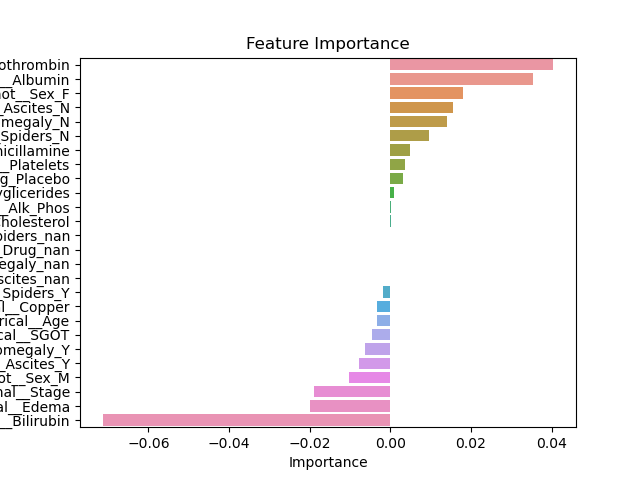

Values plotted in this chart, from the file beside it:
Feature, Importance
numerical__Prothrombin, 0.04043
numerical__Albumin, 0.03546
onehot__Sex_F, 0.01803
onehot__Ascites_N, 0.01555
onehot__Hepatomegaly_N, 0.01414
onehot__Spiders_N, 0.009674
onehot__Drug_D-penicillamine, 0.004831
numerical__Platelets, 0.003579
onehot__Drug_Placebo, 0.003018
numerical__Tryglicerides, 0.0008286
numerical__Alk_Phos, 0.0001431
numerical__Cholesterol, 7.503324022570772e-05
onehot__Spiders_nan, 0.0
onehot__Drug_nan, 0.0
onehot__Hepatomegaly_nan, 0.0
onehot__Ascites_nan, 0.0
onehot__Spiders_Y, -0.001824
numerical__Copper, -0.003215
numerical__Age, -0.003372
numerical__SGOT, -0.004497
onehot__Hepatomegaly_Y, -0.006291
onehot__Ascites_Y, -0.0077
onehot__Sex_M, -0.01018
ordinal__Stage, -0.01898
ordinal__Edema, -0.02004
numerical__Bilirubin, -0.07135
